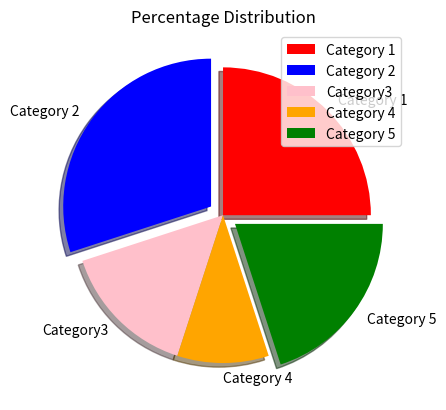

Python code for this plot:
import matplotlib.pyplot as plt

categories = ['Category 1', 'Category 2', 'Category3', 'Category 4', 'Category 5']

percentages = [25, 30, 15, 10, 20]
explode = [0, 0.1, 0, 0, 0.1]
colors = ['red', 'blue','pink', 'orange','green']
plt.pie(percentages, explode = explode, labels = categories, colors = colors, shadow = True)
plt.title("Percentage Distribution")
plt.legend(categories)
plt.show()

